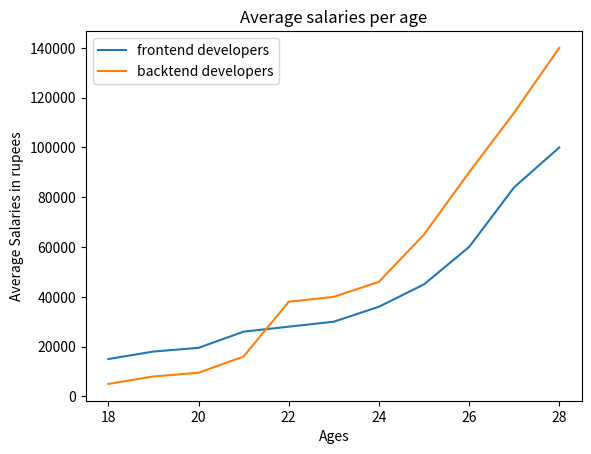

Write the Python code that produced this figure.
from matplotlib import pyplot as plt

ages_x = [18, 19, 20, 21, 22, 23, 24, 25, 26, 27, 28]

frontend_salaries_y = [15000, 18000, 19500, 26000, 28000, 30000, 36000, 45000, 60000, 84000, 100000]
backend_salaries_y = [5000, 8000, 9500, 16000, 38000, 40000, 46000, 65000, 90000, 114000, 140000]
plt.title('Average salaries per age')
plt.xlabel('Ages')
plt.ylabel('Average Salaries in rupees')
plt.plot(ages_x, frontend_salaries_y, label="frontend developers")
plt.plot(ages_x, backend_salaries_y, label='backtend developers')
plt.legend()
plt.show()